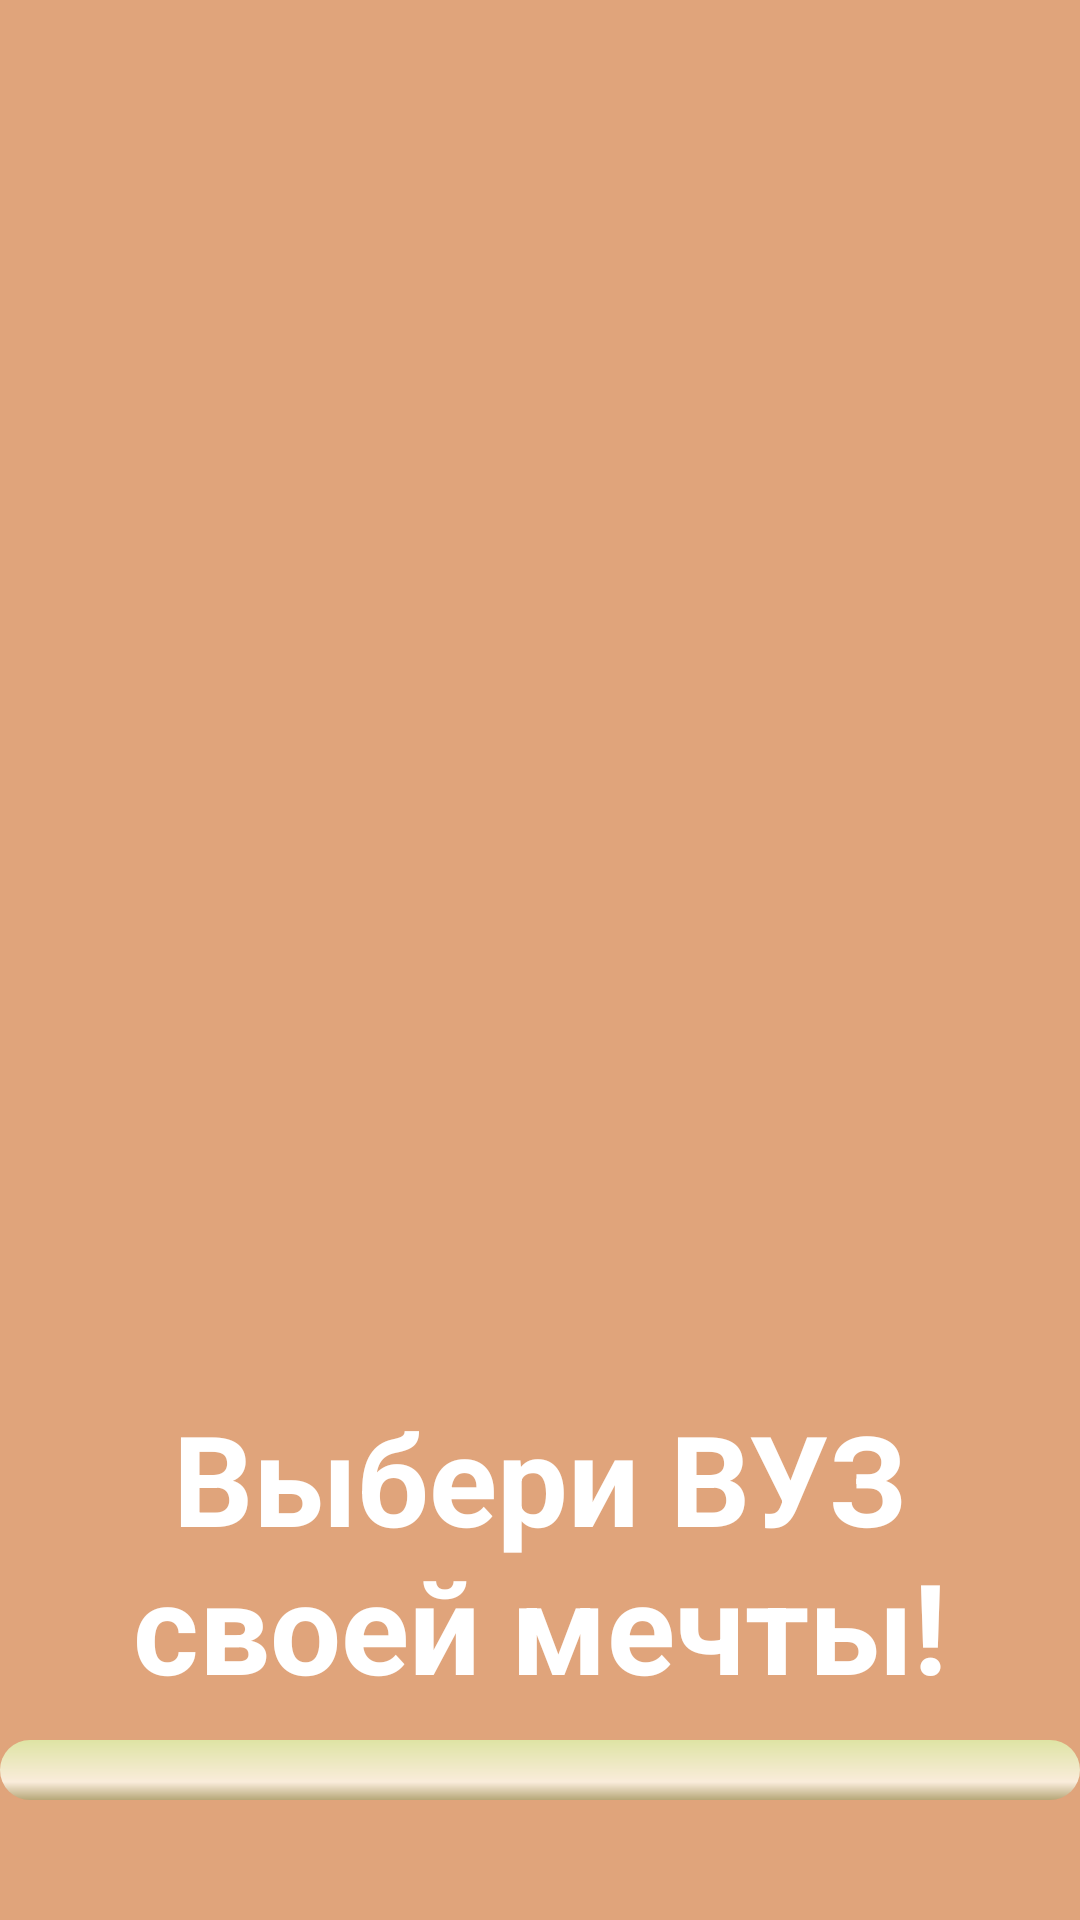

Android layout source for this screen:
<!-- AndroidManifest.xml: application theme Theme.ToUniversity2 -->
<!-- res/layout/activity_main.xml -->
<?xml version="1.0" encoding="utf-8"?>
<RelativeLayout xmlns:android="http://schemas.android.com/apk/res/android"
    xmlns:app="http://schemas.android.com/apk/res-auto"
    android:layout_width="match_parent"
    android:layout_height="match_parent"
    android:background="@color/backsplash"
    android:orientation="vertical"

    >

    <ImageView
        android:id="@+id/imageView"
        android:layout_width="wrap_content"
        android:layout_height="600dp"
        app:srcCompat="@drawable/splash_logo" />

    <TextView
        android:id="@+id/base_text"
        android:layout_width="match_parent"
        android:layout_height="wrap_content"
        android:layout_alignBottom="@id/imageView"
        android:layout_marginStart="30dp"
        android:layout_marginTop="30dp"
        android:layout_marginEnd="30dp"
        android:layout_marginBottom="30dp"
        android:text="@string/splash_text"
        android:textAlignment="center"
        android:textColor="@color/title_splashscreen"
        android:textSize="42dp"
        android:textStyle="bold" />



    <ProgressBar
        android:id="@+id/progressBar"
        style="?android:attr/progressBarStyleHorizontal"
        android:layout_width="match_parent"
        android:layout_height="20dp"
        android:layout_alignBottom="@id/imageView"
        android:progressDrawable="@drawable/style_progressbar"
        />

    <TextView
        android:id="@+id/small_text"
        android:layout_width="match_parent"
        android:layout_height="wrap_content"
        android:layout_alignBottom="@id/progressBar"

        android:layout_marginBottom="-66dp"
        android:gravity="center"
        android:text="@string/small_text1"
        android:textAlignment="center"
        android:textColor="@color/small_text"
        android:textSize="20dp" />

</RelativeLayout>
<!-- resources referenced by this layout -->
<resources>
  <color name="backsplash">#E0A47B</color>
  <color name="small_text">#E7FF00</color>
  <color name="title_splashscreen">#FFFFFF</color>
  <!-- drawable style_progressbar (drawable) -->
  <?xml version="1.0" encoding="utf-8"?>
  <layer-list xmlns:android="http://schemas.android.com/apk/res/android">
  <item android:id="@+id/background">
      <shape>
          <gradient
              android:angle="270"
              android:startColor="#DEE4A4"
              android:centerColor="@color/background_homescreen"
              android:endColor="#B6A778"
              android:centerY="0.7"/>
              <corners android:radius="10dp"/>
      </shape>
  </item>
      <item android:id="@+id/progress">
          <clip>
              <shape>
                  <gradient
                      android:startColor="#F8E861"
                      android:endColor="#CCA01B"
                      android:useLevel="false"
                      />
                  <corners android:radius="10dp"/>
  
              </shape>
          </clip>
  </item>
  
  </layer-list>
  <string name="small_text1">Подожди немного...</string>
  <string name="splash_text">Выбери ВУЗ своей мечты!</string>
  <style name="Theme.ToUniversity2" parent="Base.Theme.ToUniversity2" />
  <color name="background_homescreen">#FAECDB</color>
  <style name="Base.Theme.ToUniversity2" parent="Theme.Material3.DayNight.NoActionBar">
          <item name="android:windowFullscreen">true</item>
          <item name="android:windowNoTitle">true</item>
          <item name="android:windowContentOverlay">@null</item>
      </style>
</resources>
